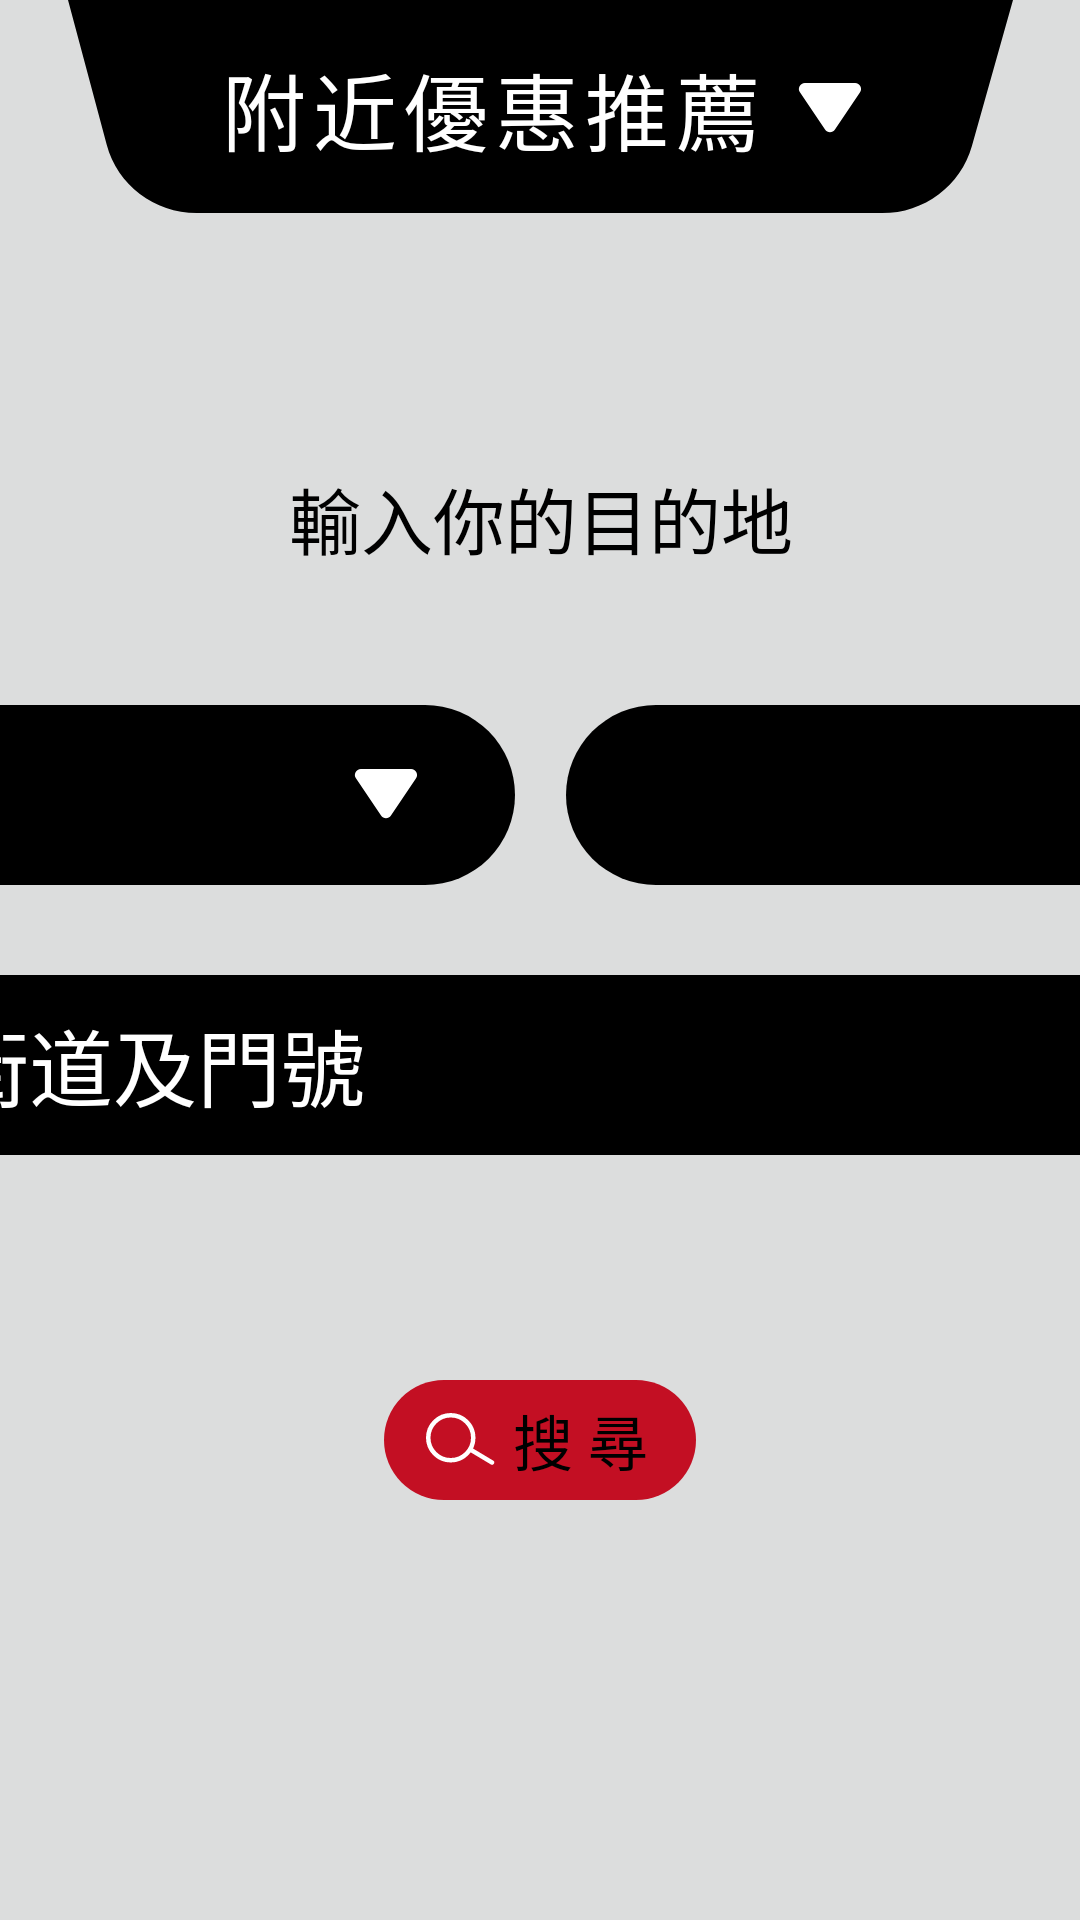

Reconstruct the res/layout file that produces this screen, plus the resources it refers to.
<!-- AndroidManifest.xml: application theme Theme.SHOU -->
<!-- res/layout/fragment_select_dest.xml -->
<?xml version="1.0" encoding="utf-8"?>
<androidx.constraintlayout.widget.ConstraintLayout xmlns:android="http://schemas.android.com/apk/res/android"
    xmlns:tools="http://schemas.android.com/tools"
    android:layout_width="match_parent"
    android:layout_height="match_parent"
    xmlns:app="http://schemas.android.com/apk/res-auto"
    android:background="@color/color_background"
    tools:context=".ui.tab.main.topmenu.SelectDestFragment">

    <TextView
        android:layout_width="wrap_content"
        android:layout_height="wrap_content"
        android:text="輸入你的目的地"
        android:textColor="@color/color_secondary"
        android:textSize="24sp"
        app:layout_constraintStart_toStartOf="@id/il_top_menu"
        app:layout_constraintEnd_toEndOf="@id/il_top_menu"
        app:layout_constraintTop_toBottomOf="@id/il_top_menu"
        android:layout_marginTop="83dp"/>

    <FrameLayout
        android:id="@+id/fl_city"
        android:layout_width="280dp"
        android:layout_height="60dp"
        android:background="@drawable/bg_category"
        app:layout_constraintStart_toStartOf="parent"
        app:layout_constraintEnd_toStartOf="@id/fl_town"
        app:layout_constraintTop_toBottomOf="@id/il_top_menu"
        android:layout_marginTop="163dp"
        app:layout_constraintHorizontal_chainStyle="packed"
        android:layout_marginEnd="17dp">

        <TextView
            android:id="@+id/tv_select_city"
            android:layout_width="wrap_content"
            android:layout_height="wrap_content"
            android:text="縣市"
            android:textSize="28sp"
            android:layout_gravity="center_vertical|start"
            android:textColor="@color/black"
            android:layout_marginStart="34dp"/>

        <ImageView
            android:layout_width="wrap_content"
            android:layout_height="wrap_content"
            android:src="@drawable/ic_triangle_down"
            android:layout_marginEnd="32dp"
            android:layout_gravity="center_vertical|end"
            app:tint="@color/color_primary" />

    </FrameLayout>

    <FrameLayout
        android:id="@+id/fl_town"
        android:layout_width="280dp"
        android:layout_height="60dp"
        android:background="@drawable/bg_category"
        app:layout_constraintEnd_toEndOf="parent"
        app:layout_constraintStart_toEndOf="@id/fl_city"
        app:layout_constraintTop_toTopOf="@id/fl_city">

        <TextView
            android:id="@+id/tv_select_town"
            android:layout_width="wrap_content"
            android:layout_height="wrap_content"
            android:text="區域"
            android:textSize="28sp"
            android:layout_gravity="center_vertical|start"
            android:textColor="@color/black"
            android:layout_marginStart="34dp"/>

        <ImageView
            android:layout_width="wrap_content"
            android:layout_height="wrap_content"
            android:src="@drawable/ic_triangle_down"
            android:layout_marginEnd="32dp"
            android:layout_gravity="center_vertical|end"
            app:tint="@color/color_primary" />

    </FrameLayout>

    <FrameLayout
        android:id="@+id/fl_address"
        android:layout_width="577dp"
        android:layout_height="60dp"
        android:background="@drawable/bg_category"
        app:layout_constraintStart_toStartOf="@id/fl_city"
        app:layout_constraintEnd_toEndOf="@id/fl_town"
        app:layout_constraintTop_toBottomOf="@id/fl_city"
        android:layout_marginTop="30dp">

        <EditText
            android:id="@+id/et_address"
            android:layout_width="match_parent"
            android:layout_height="match_parent"
            android:hint="輸入街道及門號"
            android:inputType="text"
            android:background="@null"
            android:maxLines="1"
            android:imeOptions="actionDone"
            android:paddingStart="34dp"
            android:textColorHint="@color/color_primary"
            android:textColor="@color/color_primary"
            android:textSize="28sp"/>

    </FrameLayout>


    <FrameLayout
        android:id="@+id/fl_search"
        android:layout_width="104dp"
        android:layout_height="40dp"
        android:background="@drawable/bg_round_c30f23"
        app:layout_constraintStart_toStartOf="parent"
        app:layout_constraintEnd_toEndOf="parent"
        app:layout_constraintTop_toBottomOf="@id/fl_address"
        android:layout_marginTop="75dp">

        <ImageView
            android:layout_width="wrap_content"
            android:layout_height="wrap_content"
            android:src="@drawable/ic_search"
            android:layout_gravity="center_vertical"
            android:layout_marginStart="14dp"/>

        <TextView
            android:layout_width="wrap_content"
            android:layout_height="wrap_content"
            android:text="搜 尋"
            android:layout_gravity="center_vertical|end"
            android:layout_marginEnd="16dp"
            android:textColor="@color/color_secondary"
            android:textSize="20sp"/>

    </FrameLayout>

    <LinearLayout
        android:id="@+id/ll_select_city"
        android:layout_width="280dp"
        android:layout_height="400dp"
        android:orientation="vertical"
        app:layout_constraintStart_toStartOf="@id/fl_city"
        app:layout_constraintEnd_toEndOf="@id/fl_city"
        app:layout_constraintTop_toTopOf="@id/fl_city"
        android:background="@drawable/bg_round_25_efefef"
        android:visibility="gone">

        <FrameLayout
            android:layout_width="match_parent"
            android:layout_height="60dp">

            <TextView
                android:layout_width="wrap_content"
                android:layout_height="wrap_content"
                android:text="縣市"
                android:layout_gravity="center_vertical|start"
                android:textSize="28sp"
                android:textColor="#a6a6a6"
                android:layout_marginStart="34dp"/>

            <ImageView
                android:layout_width="wrap_content"
                android:layout_height="wrap_content"
                android:src="@drawable/ic_triangle_down"
                app:tint="#a6a6a6"
                android:layout_gravity="center_vertical|end"
                android:layout_marginEnd="27dp"/>

            <View
                android:layout_width="match_parent"
                android:layout_height="1dp"
                android:background="#a6a6a6"
                android:layout_gravity="bottom"
                android:layout_marginStart="18dp"
                android:layout_marginEnd="18dp"/>

        </FrameLayout>

        <ScrollView
            android:layout_width="match_parent"
            android:layout_height="match_parent">

            <LinearLayout
                android:id="@+id/ll_city_container"
                android:layout_width="match_parent"
                android:layout_height="wrap_content"
                android:orientation="vertical"/>

        </ScrollView>

    </LinearLayout>

    <LinearLayout
        android:id="@+id/ll_select_town"
        android:layout_width="280dp"
        android:layout_height="294dp"
        android:orientation="vertical"
        app:layout_constraintStart_toStartOf="@id/fl_town"
        app:layout_constraintEnd_toEndOf="@id/fl_town"
        app:layout_constraintTop_toTopOf="@id/fl_town"
        android:background="@drawable/bg_round_25_efefef"
        android:visibility="gone">

        <FrameLayout
            android:layout_width="match_parent"
            android:layout_height="60dp">

            <TextView
                android:layout_width="wrap_content"
                android:layout_height="wrap_content"
                android:text="區域"
                android:layout_gravity="center_vertical|start"
                android:textSize="28sp"
                android:textColor="#a6a6a6"
                android:layout_marginStart="34dp"/>

            <ImageView
                android:layout_width="wrap_content"
                android:layout_height="wrap_content"
                android:src="@drawable/ic_triangle_down"
                app:tint="#a6a6a6"
                android:layout_gravity="center_vertical|end"
                android:layout_marginEnd="27dp"/>

            <View
                android:layout_width="match_parent"
                android:layout_height="1dp"
                android:background="#a6a6a6"
                android:layout_gravity="bottom"
                android:layout_marginStart="18dp"
                android:layout_marginEnd="18dp"/>

        </FrameLayout>

        <ScrollView
            android:layout_width="match_parent"
            android:layout_height="match_parent">

            <LinearLayout
                android:id="@+id/ll_town_container"
                android:layout_width="match_parent"
                android:layout_height="wrap_content"
                android:orientation="vertical"/>

        </ScrollView>

    </LinearLayout>

    <include
        android:id="@+id/il_top_menu"
        layout="@layout/item_top_menu"
        android:layout_width="315dp"
        android:layout_height="72dp"
        app:layout_constraintStart_toStartOf="parent"
        app:layout_constraintEnd_toEndOf="parent"
        app:layout_constraintTop_toTopOf="parent"
        android:elevation="5dp"/>

    <include
        android:id="@+id/il_top_menu_content"
        layout="@layout/item_top_menu_content"
        android:layout_width="285dp"
        android:layout_height="136dp"
        app:layout_constraintStart_toStartOf="parent"
        app:layout_constraintEnd_toEndOf="parent"
        app:layout_constraintTop_toBottomOf="@id/il_top_menu"
        android:layout_marginTop="4dp"
        android:visibility="gone"
        android:elevation="5dp"/>


</androidx.constraintlayout.widget.ConstraintLayout>
<!-- res/layout/item_top_menu.xml (included above) -->
<?xml version="1.0" encoding="utf-8"?>
<androidx.constraintlayout.widget.ConstraintLayout
    xmlns:android="http://schemas.android.com/apk/res/android"
    xmlns:app="http://schemas.android.com/apk/res-auto"
    android:layout_width="315dp"
    android:layout_height="72dp"
    android:background="@drawable/bg_top_menu"
    android:backgroundTint="@color/color_top_menu_tint">

    <TextView
        style="@style/font_500"
        android:id="@+id/tv_more"
        android:layout_width="wrap_content"
        android:layout_height="wrap_content"
        android:textSize="28sp"
        android:letterSpacing="0.08"
        android:textColor="@color/color_primary"
        app:layout_constraintStart_toStartOf="parent"
        app:layout_constraintTop_toTopOf="parent"
        app:layout_constraintHorizontal_chainStyle="packed"
        app:layout_constraintBottom_toBottomOf="parent"
        android:layout_marginEnd="11dp"
        app:layout_constraintEnd_toStartOf="@id/iv_triangle"
        android:text="附近優惠推薦"/>

    <ImageView
        android:id="@+id/iv_triangle"
        android:layout_width="wrap_content"
        android:layout_height="wrap_content"
        android:src="@drawable/ic_triangle_down"
        app:tint="@color/color_primary"
        app:layout_constraintStart_toEndOf="@id/tv_more"
        app:layout_constraintTop_toTopOf="parent"
        app:layout_constraintBottom_toBottomOf="parent"
        app:layout_constraintEnd_toEndOf="parent"/>

</androidx.constraintlayout.widget.ConstraintLayout>
<!-- res/layout/item_top_menu_content.xml (included above) -->
<?xml version="1.0" encoding="utf-8"?>
<LinearLayout xmlns:android="http://schemas.android.com/apk/res/android"
    android:layout_width="285dp"
    android:layout_height="136dp"
    xmlns:tools="http://schemas.android.com/tools"
    android:background="@drawable/bg_round_30_color_on_background"
    android:orientation="vertical">

    <FrameLayout
        android:id="@+id/fl_by_area"
        android:layout_width="match_parent"
        android:layout_height="0dp"
        android:layout_marginStart="41dp"
        android:layout_marginEnd="27dp"
        android:layout_weight="1">

        <TextView
            android:id="@+id/tv_by_area"
            style="@style/font_500"
            android:layout_width="wrap_content"
            android:layout_height="match_parent"
            android:gravity="center_vertical"
            android:letterSpacing="0.08"
            android:text="@string/by_area"
            android:textColor="@color/color_primary"
            android:textSize="28sp" />

        <ImageView
            android:id="@+id/iv_by_area"
            android:layout_width="wrap_content"
            android:layout_height="wrap_content"
            android:layout_gravity="center_vertical|end"
            android:src="@drawable/ic_top_memu_select"
            android:visibility="invisible" />

    </FrameLayout>

    <FrameLayout
        android:id="@+id/fl_by_location"
        android:layout_width="match_parent"
        android:layout_height="0dp"
        android:layout_marginStart="41dp"
        android:layout_marginEnd="27dp"
        android:layout_weight="1">

        <TextView
            android:id="@+id/tv_by_location"
            style="@style/font_500"
            android:layout_width="wrap_content"
            android:layout_height="match_parent"
            android:gravity="center_vertical"
            android:letterSpacing="0.08"
            android:text="@string/by_location"
            android:textColor="@color/color_primary"
            android:textSize="28sp" />

        <ImageView
            android:id="@+id/iv_by_location"
            android:layout_width="wrap_content"
            android:layout_height="wrap_content"
            android:layout_gravity="center_vertical|end"
            android:src="@drawable/ic_top_memu_select"
            android:visibility="invisible" />

    </FrameLayout>

    <FrameLayout
        android:id="@+id/fl_by_dest"
        android:layout_width="match_parent"
        android:layout_height="0dp"
        android:layout_marginStart="41dp"
        android:layout_marginEnd="27dp"
        android:layout_weight="1"
        android:visibility="gone"
        tools:visibility="visible">

        <TextView
            android:layout_width="wrap_content"
            android:layout_height="match_parent"
            android:gravity="center_vertical"
            android:text="@string/by_dest"
            android:textColor="@color/color_primary"
            android:textSize="28sp" />

        <ImageView
            android:id="@+id/iv_by_dest"
            android:layout_width="wrap_content"
            android:layout_height="wrap_content"
            android:layout_gravity="center_vertical|end"
            android:src="@drawable/ic_top_memu_select"
            android:visibility="invisible" />

    </FrameLayout>

</LinearLayout>
<!-- resources referenced by this layout -->
<resources>
  <color name="black">#FF000000</color>
  <color name="color_background">#dcdddd</color>
  <color name="color_primary">@color/white</color>
  <color name="color_secondary">@color/black</color>
  <color name="color_top_menu_tint">@color/color_secondary</color>
  <!-- drawable bg_category (drawable) -->
  <?xml version="1.0" encoding="utf-8"?>
  <shape xmlns:android="http://schemas.android.com/apk/res/android">
  
      <solid android:color="@color/color_secondary_variant"/>
      <corners android:radius="50dp"/>
  </shape>
  <!-- drawable bg_round_25_efefef (drawable) -->
  <?xml version="1.0" encoding="utf-8"?>
  <shape xmlns:android="http://schemas.android.com/apk/res/android">
  
      <solid android:color="#efefef"/>
      <corners android:radius="25dp"/>
  
  </shape>
  <!-- drawable bg_round_30_color_on_background (drawable) -->
  <?xml version="1.0" encoding="utf-8"?>
  <shape xmlns:android="http://schemas.android.com/apk/res/android">
      <solid android:color="@color/color_on_background"/>
      <corners android:radius="30dp"/>
  </shape>
  <!-- drawable bg_round_c30f23 (drawable) -->
  <?xml version="1.0" encoding="utf-8"?>
  <shape xmlns:android="http://schemas.android.com/apk/res/android">
  
      <solid android:color="#c30f23"/>
      <corners android:radius="50dp"/>
  
  </shape>
  <!-- drawable bg_top_menu (drawable) -->
  <vector xmlns:android="http://schemas.android.com/apk/res/android"
      android:width="315dp"
      android:height="73dp"
      android:viewportWidth="315"
      android:viewportHeight="73">
    <path
        android:pathData="M0,0.023H315L301.306,49.32C297.579,62.738 285.363,72.023 271.437,72.023H42.881C28.806,72.023 16.498,62.542 12.907,48.933L0,0.023Z"
        android:fillColor="#EFEFEF"/>
  </vector>
  <!-- drawable ic_top_memu_select (drawable-night) -->
  <vector xmlns:android="http://schemas.android.com/apk/res/android"
      android:width="24dp"
      android:height="24dp"
      android:viewportWidth="24"
      android:viewportHeight="24">
    <path
        android:pathData="M12,12m-11.25,0a11.25,11.25 0,1 1,22.5 0a11.25,11.25 0,1 1,-22.5 0"
        android:strokeWidth="1.5"
        android:fillColor="#00000000"
        android:strokeColor="#000000"/>
    <path
        android:pathData="M12,12m-7,0a7,7 0,1 1,14 0a7,7 0,1 1,-14 0"
        android:fillColor="#000000"/>
  </vector>
  <!-- drawable ic_triangle_down (drawable) -->
  <vector xmlns:android="http://schemas.android.com/apk/res/android"
      android:width="22dp"
      android:height="17dp"
      android:viewportWidth="22"
      android:viewportHeight="17">
    <path
        android:pathData="M12.6588,15.5373C11.8661,16.7142 10.1339,16.7142 9.3412,15.5373L0.9754,3.1173C0.0806,1.7889 1.0325,0 2.6342,0L19.3658,-0C20.9675,-0 21.9194,1.7889 21.0246,3.1173L12.6588,15.5373Z"
        android:fillColor="#ffffff"/>
  </vector>
  <string name="by_area">依地區推薦</string>
  <string name="by_dest">依目的地推薦</string>
  <string name="by_location">依位置推薦</string>
  <style name="font_500" parent="Widget.MaterialComponents.TextView">
          <item name="fontFamily">@font/noto_sanstc_medium_500</item>
      </style>
  <color name="white">#FFFFFFFF</color>
  <color name="color_secondary_variant">@color/black</color>
  <color name="color_on_background">#000000</color>
  <color name="color_primary_variant">@color/white</color>
  <color name="color_on_primary">@color/black</color>
  <color name="color_status_bar">#000000</color>
  <!-- drawable bg_splash (drawable) -->
  <?xml version="1.0" encoding="utf-8"?>
  <layer-list xmlns:android="http://schemas.android.com/apk/res/android">
  
      <item>
          <shape>
              <solid android:color="#000000"/>
          </shape>
      </item>
  
  
  </layer-list>
</resources>
